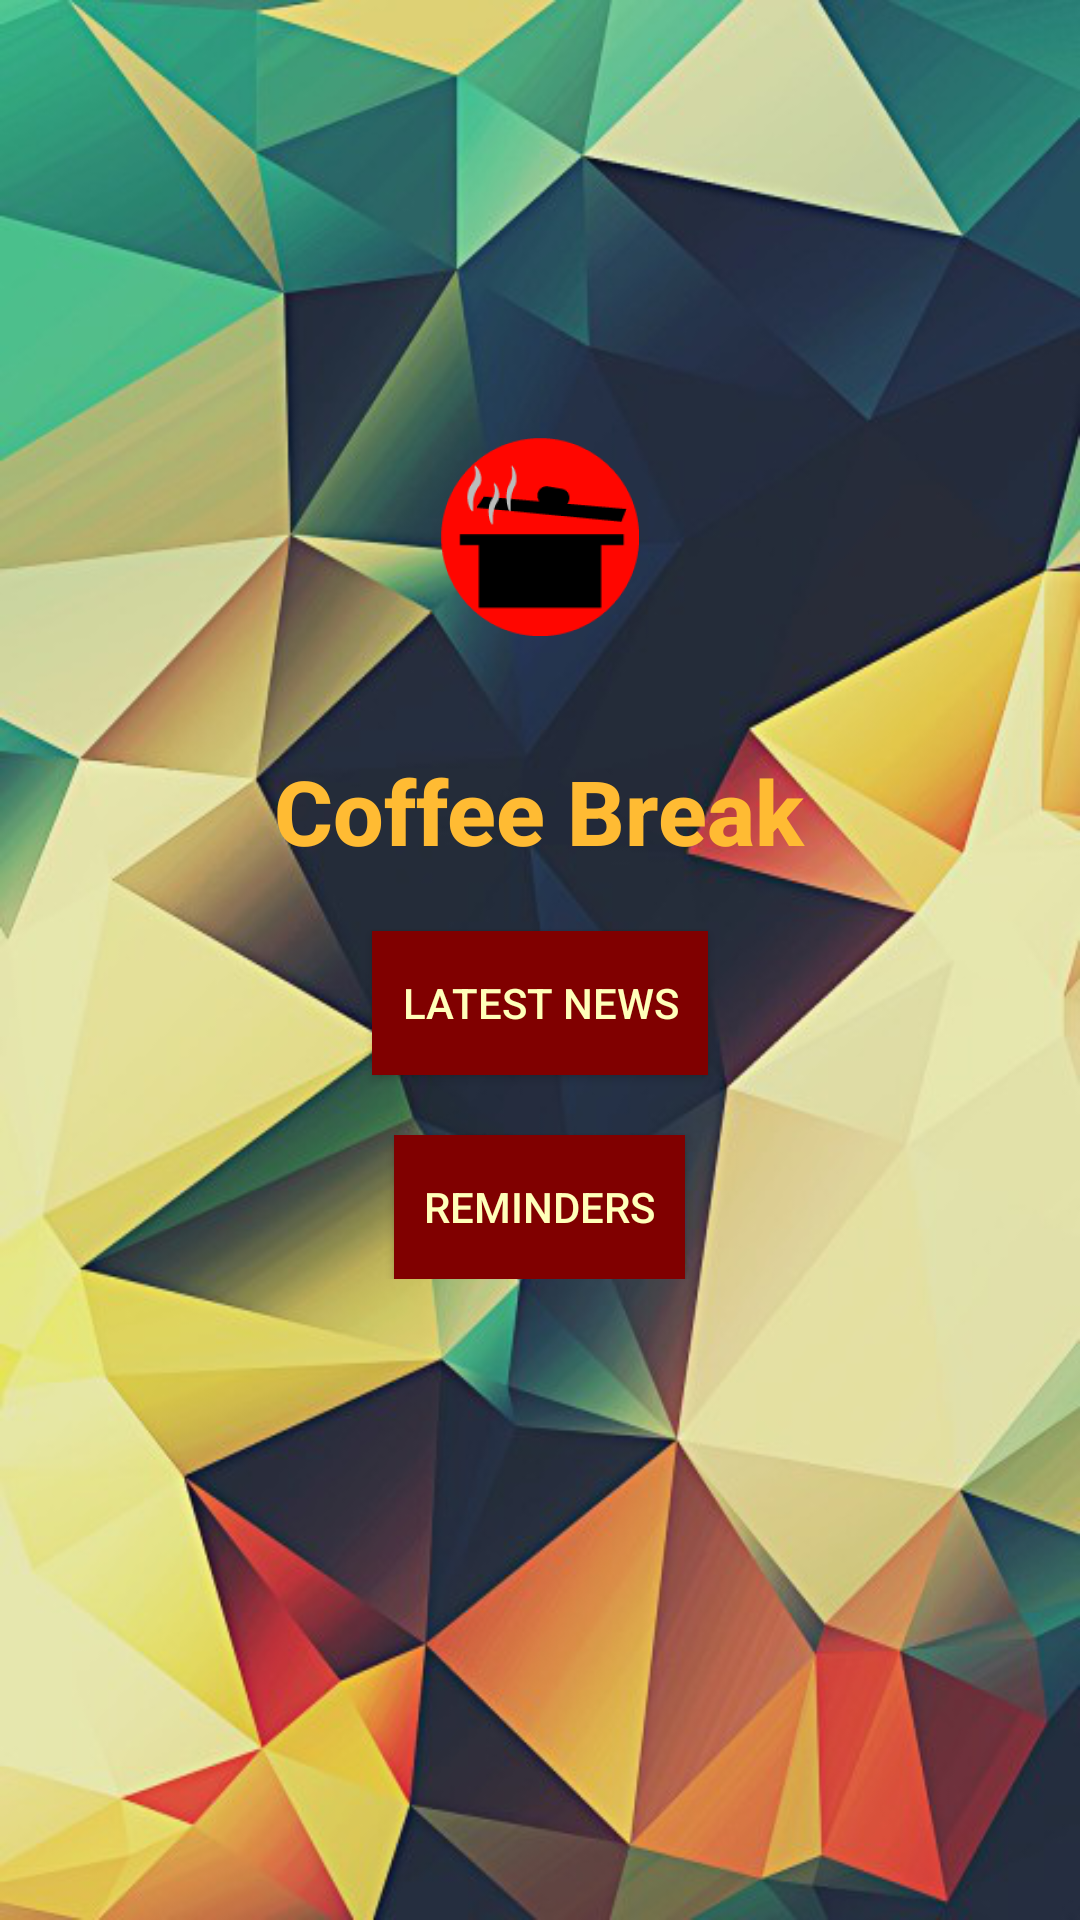

Reconstruct the res/layout file that produces this screen, plus the resources it refers to.
<!-- AndroidManifest.xml: application theme AppTheme -->
<!-- res/layout/activity_main.xml -->
<?xml version="1.0" encoding="utf-8"?>
<RelativeLayout xmlns:android="http://schemas.android.com/apk/res/android"
    xmlns:tools="http://schemas.android.com/tools"
    android:layout_height="match_parent"
    android:layout_width="match_parent"
    android:background="@drawable/geometry"
    xmlns:app="http://schemas.android.com/apk/res-auto">


    <TextView
        android:id="@+id/title"
        android:layout_width="wrap_content"
        android:layout_height="wrap_content"
        android:layout_centerHorizontal="true"
        android:layout_marginTop="250dp"
        android:text="@string/title"
        android:textAppearance="@style/TextAppearance.AppCompat.Title"
        android:textColor="@android:color/holo_orange_light"
        android:textSize="30sp"
        android:textStyle="bold" />
    <ScrollView
        android:layout_width="match_parent"
        android:layout_height="wrap_content"
        android:layout_below="@+id/title"
        >

    <LinearLayout
    android:layout_width="match_parent"
    android:layout_height="wrap_content"
        android:gravity="center"
        android:orientation="vertical">


        <Button
            android:id="@+id/button1"
            android:layout_width="wrap_content"
            android:layout_height="wrap_content"
            android:onClick="redirect1"
            android:text="@string/page1"
            android:textColor="#ffffba"
            android:background="#800000"
            android:padding="10dp"
            android:layout_marginTop="20dp"


            />
    <Button
        android:id="@+id/button2"
        android:layout_width="wrap_content"
        android:layout_height="wrap_content"
        android:onClick="redirect1"
        android:text="@string/page2"
        android:textColor="#ffffba"
        android:padding="10dp"
        android:background="#800000"
        android:layout_marginTop="20dp"

         />
    </LinearLayout>
    </ScrollView>

    <ImageView
        android:id="@+id/imageView3"
        android:layout_width="wrap_content"
        android:layout_height="wrap_content"
        android:layout_alignParentTop="true"
        android:layout_centerHorizontal="true"
        android:layout_marginTop="125dp"
        android:contentDescription="@null"
        android:src="@mipmap/ic_launcher_foreground" />


</RelativeLayout>
<!-- resources referenced by this layout -->
<resources>
  <!-- drawable geometry: png bitmap (drawable-hdpi, 244231 bytes) -->
  <!-- mipmap ic_launcher_foreground: png bitmap (mipmap-hdpi, 3435 bytes) -->
  <string name="page1">Latest News</string>
  <string name="page2">Reminders</string>
  <string name="title">Coffee Break</string>
  <style name="AppTheme" parent="Theme.AppCompat.DayNight.NoActionBar">
          
          <item name="colorPrimary">@color/colorPrimary</item>
          <item name="colorPrimaryDark">@color/colorPrimaryDark</item>
          <item name="colorAccent">@color/colorAccent</item>
  
      </style>
  <color name="colorPrimary">#ff9800</color>
  <color name="colorPrimaryDark">#ffc107</color>
  <color name="colorAccent">#FF4081</color>
</resources>
